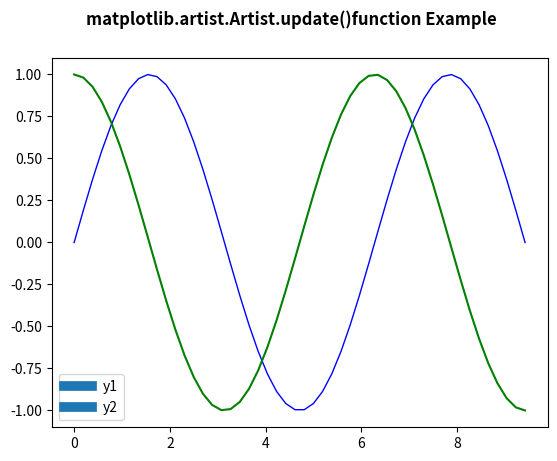

Reproduce this figure in Python.
# Implementation of matplotlib function
from matplotlib.artist import Artist
import numpy as np
import matplotlib.pyplot as plt
from matplotlib.legend_handler import HandlerLine2D

x = np.linspace(0, 3 * np.pi)
y1 = np.sin(x)
y2 = np.cos(x)

fig = plt.figure()

ax = fig.add_subplot(111)
ax.plot(x, y1, c='b', label='y1', linewidth=1.0)
ax.plot(x, y2, c='g', label='y2')

linewidth = 7


def update(prop1, prop2):
    Artist.update_from(prop1, prop2)
    prop1.set_linewidth(7)


plt.legend(handler_map={plt.Line2D: HandlerLine2D(update_func=update)})

fig.suptitle('matplotlib.artist.Artist.update()\
function Example', fontweight="bold")

plt.show()
